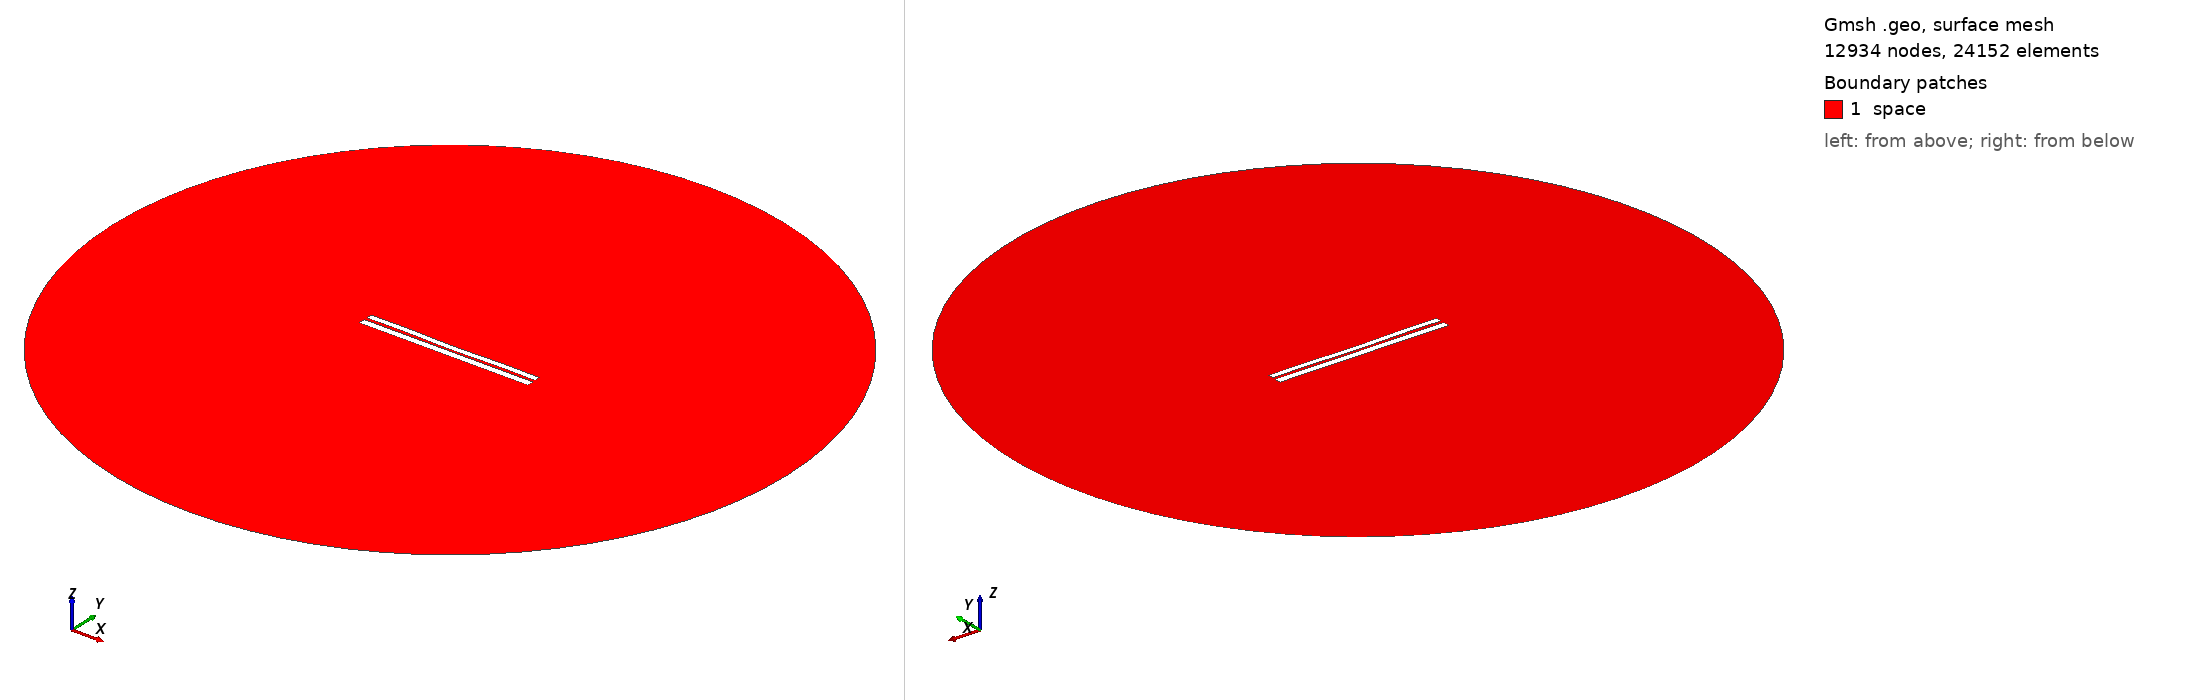

Gmsh geometry script, surface-meshed: 12934 nodes, 24152 surface elements. Boundary patches (legend numbers): 1 space. Left view from above one corner, right view from below the opposite corner. Legend entries are the model's physical surfaces. The drawing asked Gmsh for element sizes between 1% and 20% of the model's largest extent; the script's own settings can give other sizes.

=== 6265.geo (drawn) ===
//---------------------------------------
// Geometry kernel
//---------------------------------------

SetFactory("OpenCASCADE");



//---------------------------------------
// Parameters of the geometry
//---------------------------------------

// Overetch of the upper plate
overetch = 0.25;

// Distance between the plates
distance = 1.5;

// Discretization over the x axis (for the deformation)
nx = 50; 

// Length of the plate
L = 100 - overetch; 

// Number of modes
n = 4; 

// 1st mode coefficient
coeff(1) = -0.15;
beta(1) = 0.596864 * 3.1415926535 / L;

// 2nd mode coefficient
coeff(2) = -0.15;
beta(2) = 1.49418 * 3.1415926535 / L;

// 3rd mode coefficient
coeff(3) = 0.0;
beta(3) = 2.50025 * 3.1415926535 / L;

// 4th mode coefficient
coeff(4) = 0.15;
beta(4) = 3.49999 * 3.1415926535 / L;



//---------------------------------------
// Upper plate (deformed rectangle)
//---------------------------------------

// Coordiantes of the upper plate
xmin = -50;
xmax = 50 - overetch;

// Height of the upper plate
yheight = 4 - 2 * overetch;

// Indexes of the points
UpperID[] = {};
LowerID[] = {};
LeftID[] = {};
RightID[] = {};

// Point index
p = 1;

// Horizontal edges
For i In {1:nx}
    x = xmin + (i-1)*(xmax - xmin)/(nx-1);

    y_bottom = distance / 2 + overetch;
    For j In {1:n}
        C = (Cosh(beta(j)*L) + Cos(beta(j)*L)) / (Sinh(beta(j)*L) + Sin(beta(j)*L));
        y_bottom  = y_bottom + coeff(j) * (Cosh(beta(j)*(x+50)) - Cos(beta(j)*(x+50)) - C * (Sinh(beta(j)*(x+50)) - Sin(beta(j)*(x+50))));
    EndFor

    y_top = y_bottom + yheight;

    Point(p) = {x, y_top, 0, 1.0};
    UpperID[i] = p;
    p = p + 1;

    Point(p) = {x, y_bottom, 0, 1.0};
    LowerID[i] = p;
    p = p + 1;
EndFor

// Create point lists
UpperPts[] = {}; LowerPts[] = {};
For i In {1:nx}
  UpperPts[] += {UpperID[i]};
  LowerPts[] += {LowerID[i]};
EndFor

// Build splines
Spline(1) = {UpperPts[]};
Spline(2) = {LowerPts[]};
Line(3) = {LowerPts[nx-1], UpperPts[nx-1]};
Line(4) = {LowerPts[0], UpperPts[0]};

// Build the plane surface
Curve Loop(1) = {2, 3, -1, -4};
Plane Surface(1) = {1};



//---------------------------------------
// Lower plate (rectangle)
//---------------------------------------

// Vertices
Point(1001) = {-50, -1, 0, 1.0};
Point(1002) = { 50, -1, 0, 1.0};
Point(1003) = { 50,  -5, 0, 1.0};
Point(1004) = {-50,  -5, 0, 1.0};

// Edges
Line(5) = {1001, 1002};
Line(6) = {1002, 1003};
Line(7) = {1003, 1004};
Line(8) = {1004, 1001};

// Plane surface
Line Loop(2) = {5, 6, 7, 8};
Plane Surface(2) = {2}; 



//---------------------------------------
// Outer (fictious) boundary
//---------------------------------------

// Points
Point(1005) = {0, 0, 0};       // Center
Point(1006) = {200, 0, 0};     // Start point
Point(1007) = {0, 200, 0};     // 90 degrees
Point(1008) = {-200, 0, 0};    // 180 degrees
Point(1009) = {0, -200, 0};    // 270 degrees

// Circle arcs (each needs start, center, end)
Circle(9) = {1006, 1005, 1007};
Circle(10) = {1007, 1005, 1008};
Circle(11) = {1008, 1005, 1009};
Circle(12) = {1009, 1005, 1006};

// Plane surface for the entire domain
Curve Loop(3) = {9, 10, 11, 12};
Surface(3) = {3};

// Subtract the plates from the whole domain to obtain the actual domain where we want to solve the equations
BooleanDifference{ Surface{3}; Delete; }{ Surface{1}; Surface{2}; Delete; }




//---------------------------------------
// Transfinite Lines/Curves
//---------------------------------------

// Set the number of points on the boundaries
r = 7;

// Plates
Transfinite Curve {1, 2} = 50*r Using Progression 1;
Transfinite Curve {3, 4} = 2*r Using Progression 1;
Transfinite Line {5, 7} = 50*r Using Progression 1;
Transfinite Line {6, 8} = 2*r Using Progression 1;

// Outer boundary
Transfinite Line {9, 10, 11, 12} = 20 Using Progression 1;



//---------------------------------------
// Physical groups
//---------------------------------------                

// Physical curves (boundaries)
Physical Line("force_segment", 10) = {2};
Physical Line("upper_plate", 11) = {1, 3, 4};
Physical Line("lower_plate", 12) = {5, 6, 7, 8};
Physical Line("boundary", 20) = {9, 10, 11, 12};

// Physical Surfaces
Physical Surface("space", 30) = {3};



//---------------------------------------
// 6. Generate the Mesh
//---------------------------------------

// 2D mesh generation
Mesh 2;
